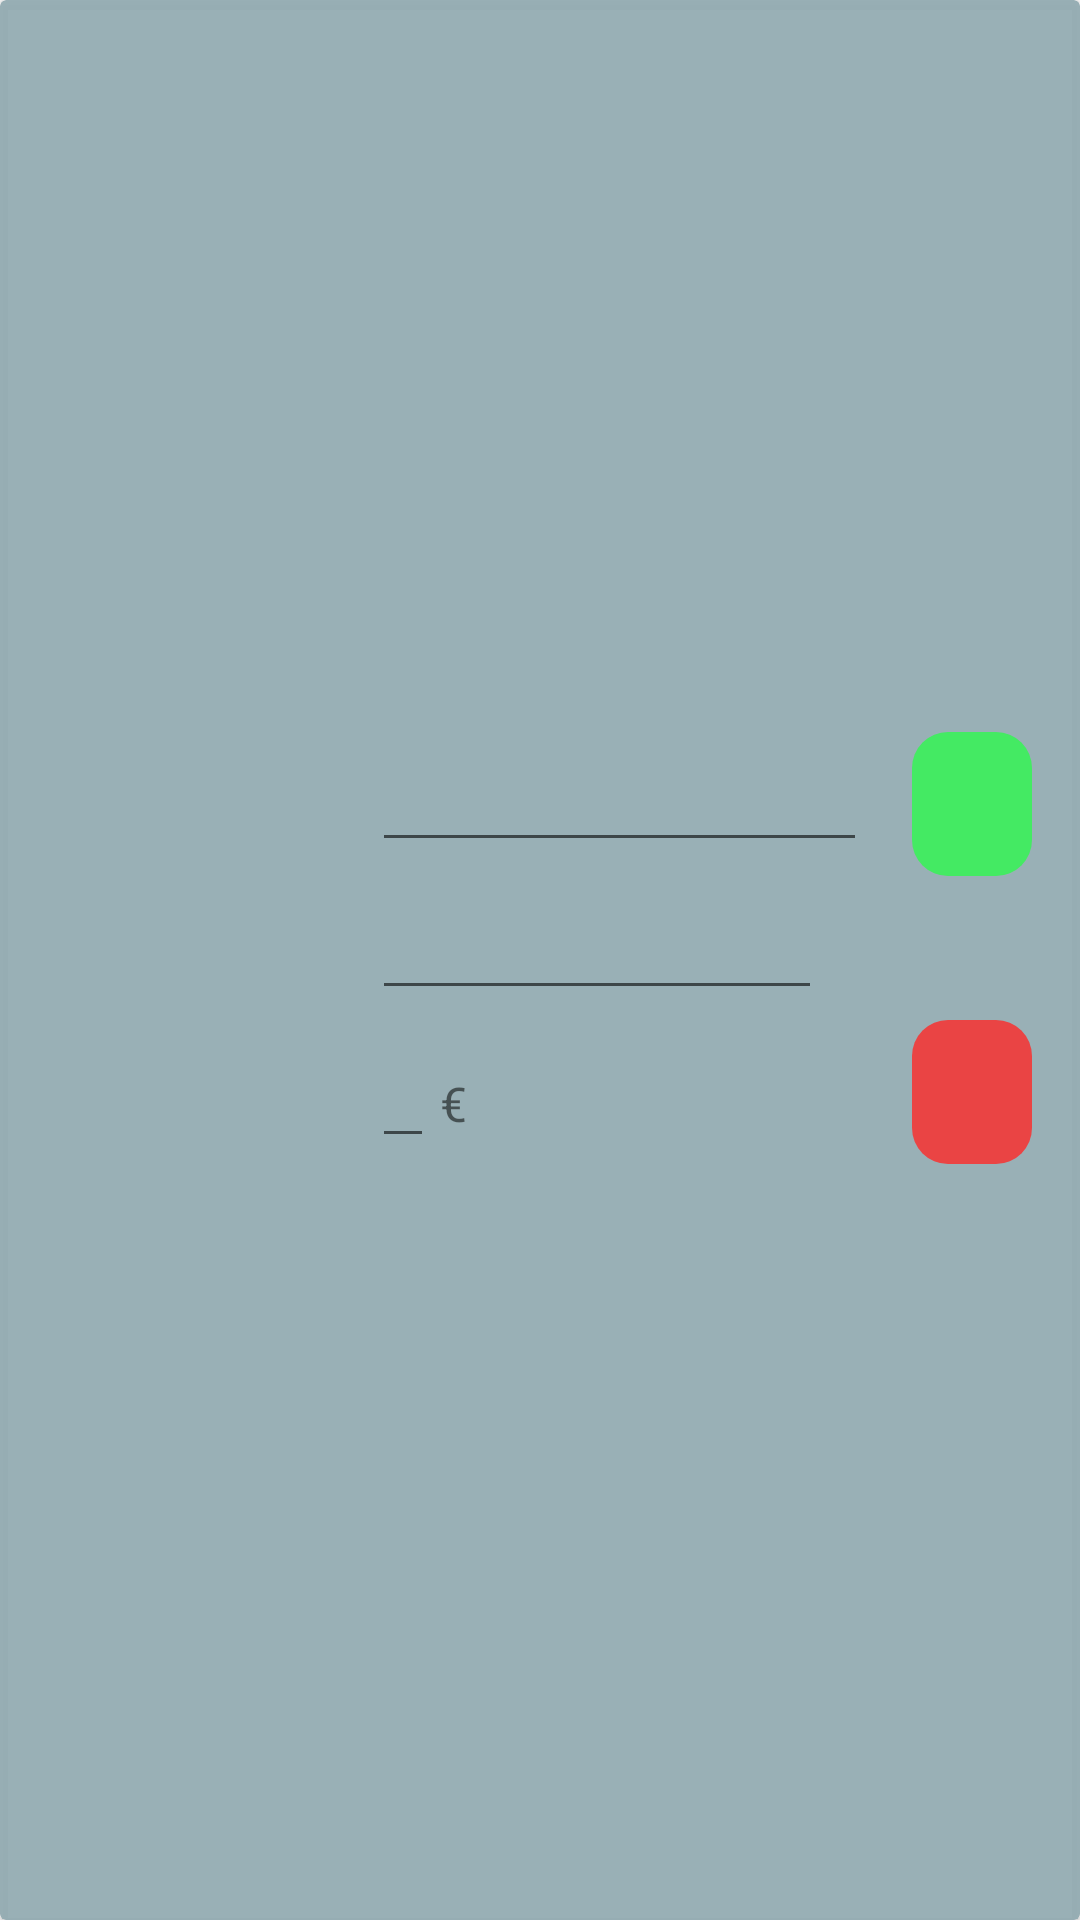

This screen was rendered from an Android layout file. Write that file and the resources it references.
<!-- AndroidManifest.xml: application theme Theme.OnlineKonobar -->
<!-- res/layout/drink_update_item.xml -->
<?xml version="1.0" encoding="utf-8"?>
<androidx.cardview.widget.CardView xmlns:android="http://schemas.android.com/apk/res/android"
    xmlns:app="http://schemas.android.com/apk/res-auto"
    xmlns:tools="http://schemas.android.com/tools"
    android:layout_width="match_parent"
    android:layout_height="220dp"
    android:layout_margin="8dp"
    android:layout_marginBottom="16dp"
    android:background="@drawable/custom_layout_rounded"
    app:cardBackgroundColor="@color/drink_card_view"
    >

    <androidx.constraintlayout.widget.ConstraintLayout
        android:layout_marginBottom="8dp"
        android:layout_width="match_parent"
        android:layout_height="match_parent">

        <ImageView
            android:id="@+id/settingsUpdateOldImage"
            android:layout_width="113dp"
            android:layout_height="150dp"
            android:scaleType="centerCrop"
            android:visibility="gone"
            app:layout_constraintBottom_toBottomOf="parent"
            app:layout_constraintEnd_toStartOf="@+id/vglSettingsUpdateSecondSection" />

        <ImageView
            android:id="@+id/settingsUpdateDrinkImage"
            android:layout_width="113dp"
            android:layout_height="150dp"
            android:layout_marginStart="16dp"
            android:scaleType="centerCrop"
            app:layout_constraintBottom_toBottomOf="parent"
            app:layout_constraintEnd_toStartOf="@+id/vglSettingsUpdateFirstSection"
            app:layout_constraintStart_toStartOf="parent"
            app:layout_constraintTop_toTopOf="parent" />

        <androidx.appcompat.widget.LinearLayoutCompat
            android:layout_width="wrap_content"
            android:layout_height="wrap_content"
            android:layout_marginStart="16dp"
            android:orientation="vertical"
            app:layout_constraintBottom_toBottomOf="@+id/settingsUpdateDrinkImage"
            app:layout_constraintStart_toStartOf="@+id/vglSettingsUpdateFirstSection"
            app:layout_constraintTop_toTopOf="@+id/settingsUpdateDrinkImage">

            <EditText
                android:id="@+id/settingsUpdateDrinkName"
                android:layout_width="165dp"
                android:layout_height="wrap_content"
                android:maxLength="25"
                android:textColor="@color/black"
                app:layout_constraintStart_toStartOf="@+id/vglSettingsUpdateFirstSection"
                app:layout_constraintTop_toTopOf="parent" />

            <EditText
                android:id="@+id/settingsUpdateDrinkDescription"
                android:layout_width="150dp"
                android:layout_height="wrap_content"
                android:layout_marginTop="8dp"
                android:maxHeight="80dp"
                android:maxLength="50"
                app:layout_constraintStart_toStartOf="@+id/vglSettingsUpdateFirstSection"
                app:layout_constraintTop_toBottomOf="@+id/settingsUpdateDrinkName" />

            <androidx.appcompat.widget.LinearLayoutCompat
                android:layout_width="wrap_content"
                android:layout_height="wrap_content"
                android:layout_marginTop="8dp">

                <EditText
                    android:id="@+id/settingsUpdateDrinkPrice"
                    android:layout_width="wrap_content"
                    android:layout_height="wrap_content"
                    android:inputType="numberDecimal"
                    android:maxLength="9"
                    app:layout_constraintBottom_toBottomOf="@+id/settingsUpdateDrinkImage"
                    app:layout_constraintStart_toStartOf="@+id/vglSettingsUpdateFirstSection" />

                <TextView
                    android:layout_width="wrap_content"
                    android:layout_height="wrap_content"
                    android:layout_marginLeft="2dp"
                    android:text="@string/euro_sign"
                    android:textSize="16sp" />

            </androidx.appcompat.widget.LinearLayoutCompat>


        </androidx.appcompat.widget.LinearLayoutCompat>

        <androidx.constraintlayout.widget.Guideline
            android:id="@+id/vglSettingsUpdateFirstSection"
            android:layout_width="wrap_content"
            android:layout_height="wrap_content"
            android:orientation="vertical"
            app:layout_constraintGuide_percent="0.3" />

        <androidx.constraintlayout.widget.Guideline
            android:id="@+id/vglSettingsUpdateSecondSection"
            android:layout_width="wrap_content"
            android:layout_height="wrap_content"
            android:orientation="vertical"
            app:layout_constraintGuide_percent="0.8" />

        <androidx.appcompat.widget.LinearLayoutCompat
            android:layout_width="40dp"
            android:layout_height="wrap_content"
            android:gravity="center_horizontal"
            android:orientation="vertical"
            app:layout_constraintBottom_toBottomOf="@+id/settingsUpdateDrinkImage"
            app:layout_constraintEnd_toEndOf="parent"
            app:layout_constraintStart_toStartOf="@+id/vglSettingsUpdateSecondSection"
            app:layout_constraintTop_toTopOf="@+id/settingsUpdateDrinkImage">


            <ImageButton
                android:id="@+id/btnSettingsUpdateAccept"
                android:layout_width="match_parent"
                android:layout_height="48dp"
                android:background="@drawable/custom_iv_rounded_accept"
                android:src="@drawable/ic_file_upload_24" />

            <ImageButton
                android:id="@+id/btnSettingsUpdateRemove"
                android:layout_width="match_parent"
                android:layout_height="48dp"
                android:background="@drawable/custom_iv_rounded_decline"
                android:layout_marginTop="48dp"
                android:src="@drawable/ic_delete_forever_24" />

        </androidx.appcompat.widget.LinearLayoutCompat>



    </androidx.constraintlayout.widget.ConstraintLayout>


</androidx.cardview.widget.CardView>
<!-- resources referenced by this layout -->
<resources>
  <color name="black">#000</color>
  <color name="drink_card_view">#ED92ABB1</color>
  <!-- drawable custom_iv_rounded_accept (drawable) -->
  <?xml version="1.0" encoding="utf-8"?>
  <shape xmlns:android="http://schemas.android.com/apk/res/android">
      <solid android:color="@color/drink_add_button"/>
      <corners android:radius="12dp"/>
      <padding android:left="0dp" android:top="0dp" android:right="0dp" android:bottom="0dp" />
  </shape>
  <!-- drawable custom_iv_rounded_decline (drawable) -->
  <?xml version="1.0" encoding="utf-8"?>
  <shape xmlns:android="http://schemas.android.com/apk/res/android">
      <solid android:color="@color/drink_remove_button"/>
      <corners android:radius="12dp"/>
      <padding android:left="0dp" android:top="0dp" android:right="0dp" android:bottom="0dp" />
  </shape>
  <!-- drawable custom_layout_rounded (drawable) -->
  <?xml version="1.0" encoding="UTF-8"?>
  <shape xmlns:android="http://schemas.android.com/apk/res/android">
      <solid android:color="@color/pewter_blue"/>
      <stroke android:width="2dp" android:color="@color/tumbleweed" />
      <corners android:radius="5dp"/>
      <padding android:left="0dp" android:top="0dp" android:right="0dp" android:bottom="0dp" />
  </shape>
  <string name="euro_sign" translatable="false">€</string>
  <style name="Theme.OnlineKonobar" parent="Theme.MaterialComponents.DayNight.NoActionBar">
          
          <item name="colorPrimary">@color/pewter_blue</item>
          <item name="colorPrimaryVariant">@color/pewter_blue</item>
          <item name="colorOnPrimary">@color/light_cyan</item>    
          
          <item name="colorSecondary">@color/pewter_blue</item>
          <item name="colorSecondaryVariant">@color/pewter_blue</item>
          <item name="colorOnSecondary">@color/pewter_blue</item>
          
          <item name="android:statusBarColor">?attr/colorPrimaryVariant</item>
          
      </style>
  <color name="drink_add_button">#44EA63</color>
  <color name="drink_remove_button">#ea4444</color>
  <color name="pewter_blue">#92ABB1</color>
  <color name="tumbleweed">#CFAF96</color>
  <color name="light_cyan">#DDFDFE</color>
</resources>
